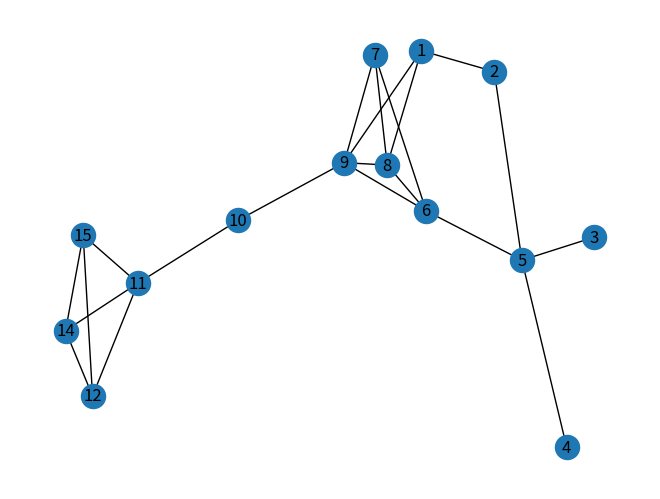

Generate this figure with matplotlib:


import networkx as nx
import matplotlib.pyplot as plt
import numpy as np

def plot_graph(G):
    nx.draw(G, with_labels=True)
    plt.show()

# Toy graph
G = nx.Graph([])
G.add_edges_from([(1,2),(1,8),(1,9),
                  (5,2),
                  (5,3),
                  (5,4),
                  (5,6),
                  (6,7),
                  (6,8),
                  (6,9),
                  (7,8),
                  (7,9),
                  (8,9),
                  (9,10),
                  (10,11),
                  (11,14),
                  (11,15),
                  (11,12),
                  (14,15),
                  (15,12),
                  (12,14)
                 ])


# Sequential PKC
def seq_pkc(G):

    nodes_list = list(G.nodes)
    n = len(nodes_list)
    visited = level = start = end = 0
    buff = np.empty(n).astype(int)
    deg = dict(G.degree).copy()

    while (visited < n):

        for i in range(n):
            if deg[nodes_list[i]] == level:
                buff[end] = i
                end += 1

        while start < end:
            v = buff[start]
            start += 1
            for u in G.neighbors(nodes_list[v]):
                if deg[u] > level:
                    deg[u] -= 1
                    if deg[u] == level:
                        buff[end] = u
                        end += 1

        visited += end
        start = end = 0
        level += 1

    return deg

plot_graph(G)
seq_pkc_kcore = seq_pkc(G)
assert(nx.core_number(G) == seq_pkc_kcore)


# Parallel PKC
